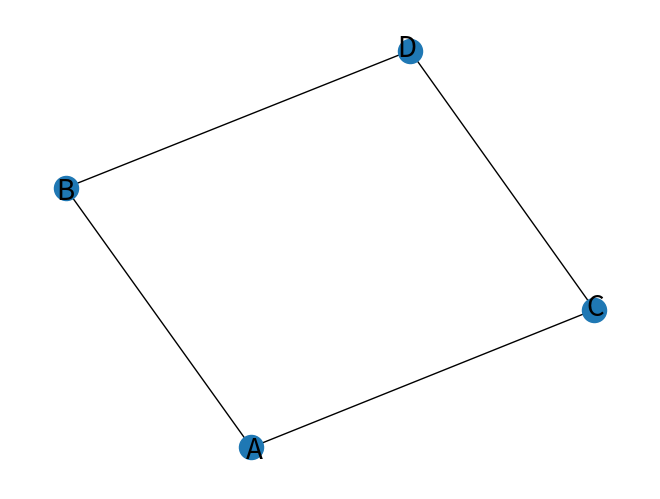

The matplotlib source for this figure:
# Import networkx and initialize the graph.
import networkx as nx
import matplotlib.pyplot as plt

G = nx.Graph()

G.add_edge('A', 'B')
G.add_edge('A', 'C')
G.add_edge('D', 'C')
G.add_edge('D', 'B')

pos = nx.spring_layout(G)

nx.draw(G)
nx.draw_networkx_labels(G, pos, font_size=20, font_family='sans-serif')


# Show the plot.
plt.show()
